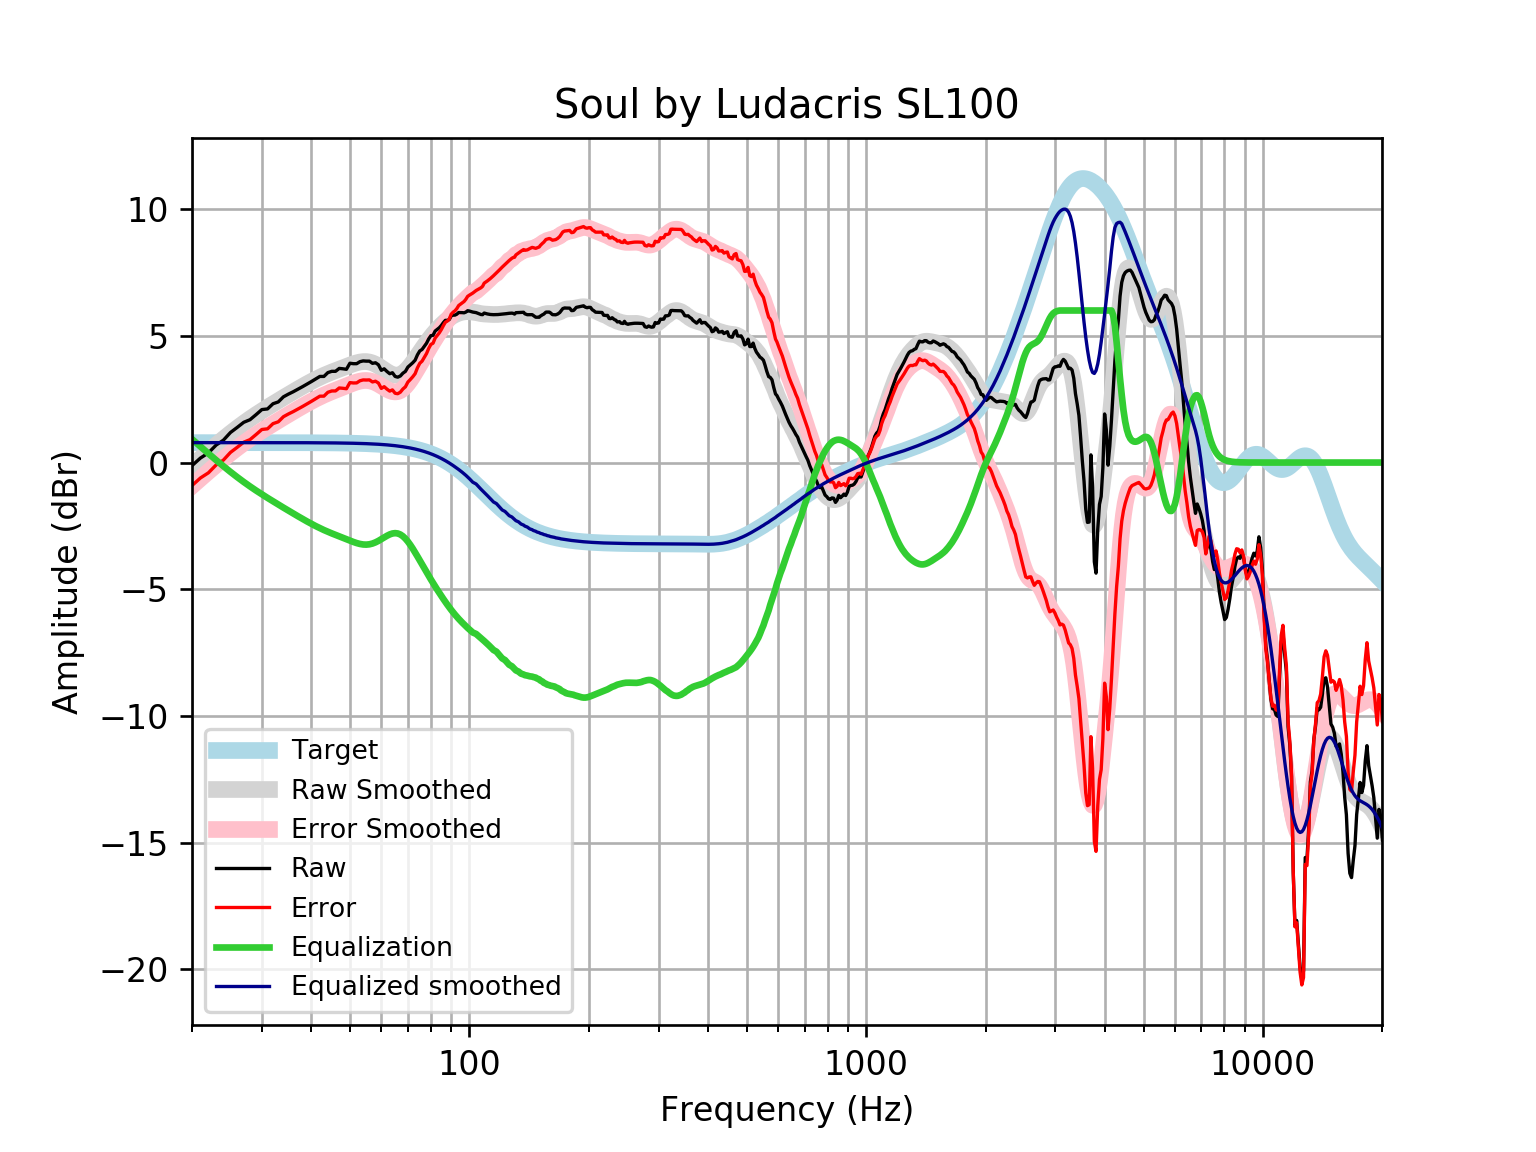

The file beside this chart, header and first rows:
frequency, raw, error, smoothed, error_smoothed, equalization, equalized_raw, equalized_smoothed, target
20, -0.122, -0.9079, -0.1375, -0.9234, 0.9234, 0.8014, 0.7859, 0.7859
21, 0.1765, -0.6094, 0.155, -0.6309, 0.6309, 0.8074, 0.7859, 0.7859
22, 0.3808, -0.405, 0.4305, -0.3554, 0.3554, 0.7362, 0.7859, 0.7858
23, 0.6889, -0.09692, 0.689, -0.09685, 0.09685, 0.7857, 0.7858, 0.7858
24, 0.8837, 0.09795, 0.9305, 0.1447, -0.1447, 0.739, 0.7858, 0.7858
25, 1.185, 0.3997, 1.154, 0.3686, -0.3686, 0.8169, 0.7857, 0.7857
26, 1.387, 0.6009, 1.361, 0.5754, -0.5754, 0.8112, 0.7857, 0.7857
27, 1.588, 0.8022, 1.551, 0.7659, -0.7659, 0.8218, 0.7856, 0.7856
28, 1.69, 0.9044, 1.727, 0.9412, -0.9412, 0.7486, 0.7855, 0.7855
29, 1.889, 1.104, 1.889, 1.103, -1.103, 0.7863, 0.7854, 0.7854
30, 2.091, 1.305, 2.039, 1.254, -1.254, 0.8369, 0.7852, 0.7852
31, 2.115, 1.33, 2.18, 1.395, -1.395, 0.7205, 0.785, 0.785
32, 2.32, 1.535, 2.313, 1.529, -1.529, 0.7917, 0.7848, 0.7848
33, 2.392, 1.608, 2.441, 1.656, -1.656, 0.7362, 0.7846, 0.7846
34, 2.593, 1.809, 2.563, 1.779, -1.779, 0.8147, 0.7843, 0.7843
35, 2.701, 1.917, 2.681, 1.897, -1.897, 0.8041, 0.7839, 0.7839
36, 2.795, 2.011, 2.794, 2.011, -2.011, 0.7838, 0.7835, 0.7835
37, 2.895, 2.112, 2.903, 2.12, -2.12, 0.7749, 0.783, 0.783
38, 2.996, 2.213, 3.008, 2.225, -2.225, 0.7706, 0.7824, 0.7824
39, 3.096, 2.315, 3.107, 2.325, -2.325, 0.7714, 0.7818, 0.7818
40, 3.197, 2.416, 3.2, 2.419, -2.419, 0.7778, 0.781, 0.781
41, 3.296, 2.516, 3.287, 2.507, -2.507, 0.7893, 0.7801, 0.7801
42, 3.398, 2.619, 3.368, 2.589, -2.589, 0.8096, 0.7791, 0.7791
43, 3.398, 2.62, 3.441, 2.663, -2.663, 0.7348, 0.778, 0.7779
44, 3.549, 2.772, 3.509, 2.732, -2.732, 0.8171, 0.7766, 0.7766
45, 3.599, 2.824, 3.571, 2.796, -2.796, 0.8037, 0.7752, 0.7751
46, 3.6, 2.826, 3.629, 2.855, -2.855, 0.7443, 0.7735, 0.7734
47, 3.715, 2.943, 3.685, 2.913, -2.913, 0.8014, 0.7715, 0.7715
48, 3.7, 2.93, 3.739, 2.97, -2.97, 0.7299, 0.7694, 0.7694
49, 3.68, 2.913, 3.793, 3.026, -3.026, 0.6535, 0.767, 0.767
50, 3.919, 3.155, 3.845, 3.081, -3.081, 0.8378, 0.7643, 0.7642
51, 3.901, 3.14, 3.894, 3.132, -3.132, 0.7685, 0.7612, 0.7612
52, 3.901, 3.143, 3.935, 3.177, -3.177, 0.7236, 0.7579, 0.7578
53, 3.981, 3.227, 3.966, 3.212, -3.212, 0.7689, 0.7541, 0.7541
54, 4.01, 3.26, 3.984, 3.234, -3.234, 0.7765, 0.7499, 0.7499
55, 4.002, 3.256, 3.984, 3.239, -3.239, 0.7626, 0.7453, 0.7453
56, 4.002, 3.261, 3.966, 3.226, -3.226, 0.7752, 0.7402, 0.7401
57, 3.915, 3.181, 3.931, 3.196, -3.196, 0.719, 0.7345, 0.7345
58, 3.937, 3.209, 3.878, 3.15, -3.15, 0.7875, 0.7283, 0.7283
59, 3.859, 3.138, 3.813, 3.091, -3.091, 0.7684, 0.7215, 0.7215
60, 3.639, 2.925, 3.738, 3.024, -3.024, 0.6152, 0.714, 0.714
61, 3.699, 2.993, 3.661, 2.955, -2.955, 0.744, 0.7058, 0.7058
62, 3.593, 2.896, 3.587, 2.89, -2.89, 0.7026, 0.6969, 0.6969
63, 3.506, 2.819, 3.524, 2.837, -2.837, 0.6694, 0.6871, 0.6871
64, 3.544, 2.867, 3.476, 2.8, -2.8, 0.7438, 0.6765, 0.6765
65, 3.398, 2.733, 3.451, 2.786, -2.786, 0.6121, 0.665, 0.665
66, 3.369, 2.717, 3.451, 2.799, -2.799, 0.5705, 0.6525, 0.6525
67, 3.416, 2.777, 3.478, 2.839, -2.839, 0.5765, 0.639, 0.639
68, 3.526, 2.901, 3.533, 2.908, -2.908, 0.6176, 0.6244, 0.6244
69, 3.597, 2.988, 3.611, 3.003, -3.003, 0.5944, 0.6087, 0.6087
70, 3.767, 3.176, 3.71, 3.119, -3.119, 0.6489, 0.5918, 0.5918
71, 3.851, 3.277, 3.825, 3.251, -3.251, 0.5993, 0.5736, 0.5736
72, 3.938, 3.384, 3.95, 3.396, -3.396, 0.5419, 0.5541, 0.5541
73, 4.039, 3.506, 4.082, 3.548, -3.548, 0.4909, 0.5333, 0.5333
74, 4.251, 3.74, 4.216, 3.705, -3.705, 0.5463, 0.511, 0.511
75, 4.404, 3.917, 4.349, 3.862, -3.862, 0.542, 0.4873, 0.4873
76, 4.462, 4, 4.48, 4.018, -4.018, 0.444, 0.462, 0.4621
77, 4.584, 4.149, 4.608, 4.173, -4.173, 0.4113, 0.4352, 0.4353
78, 4.708, 4.301, 4.731, 4.324, -4.324, 0.3841, 0.4068, 0.4068
79, 4.881, 4.504, 4.848, 4.472, -4.472, 0.4094, 0.3767, 0.3768
... 553 more rows
